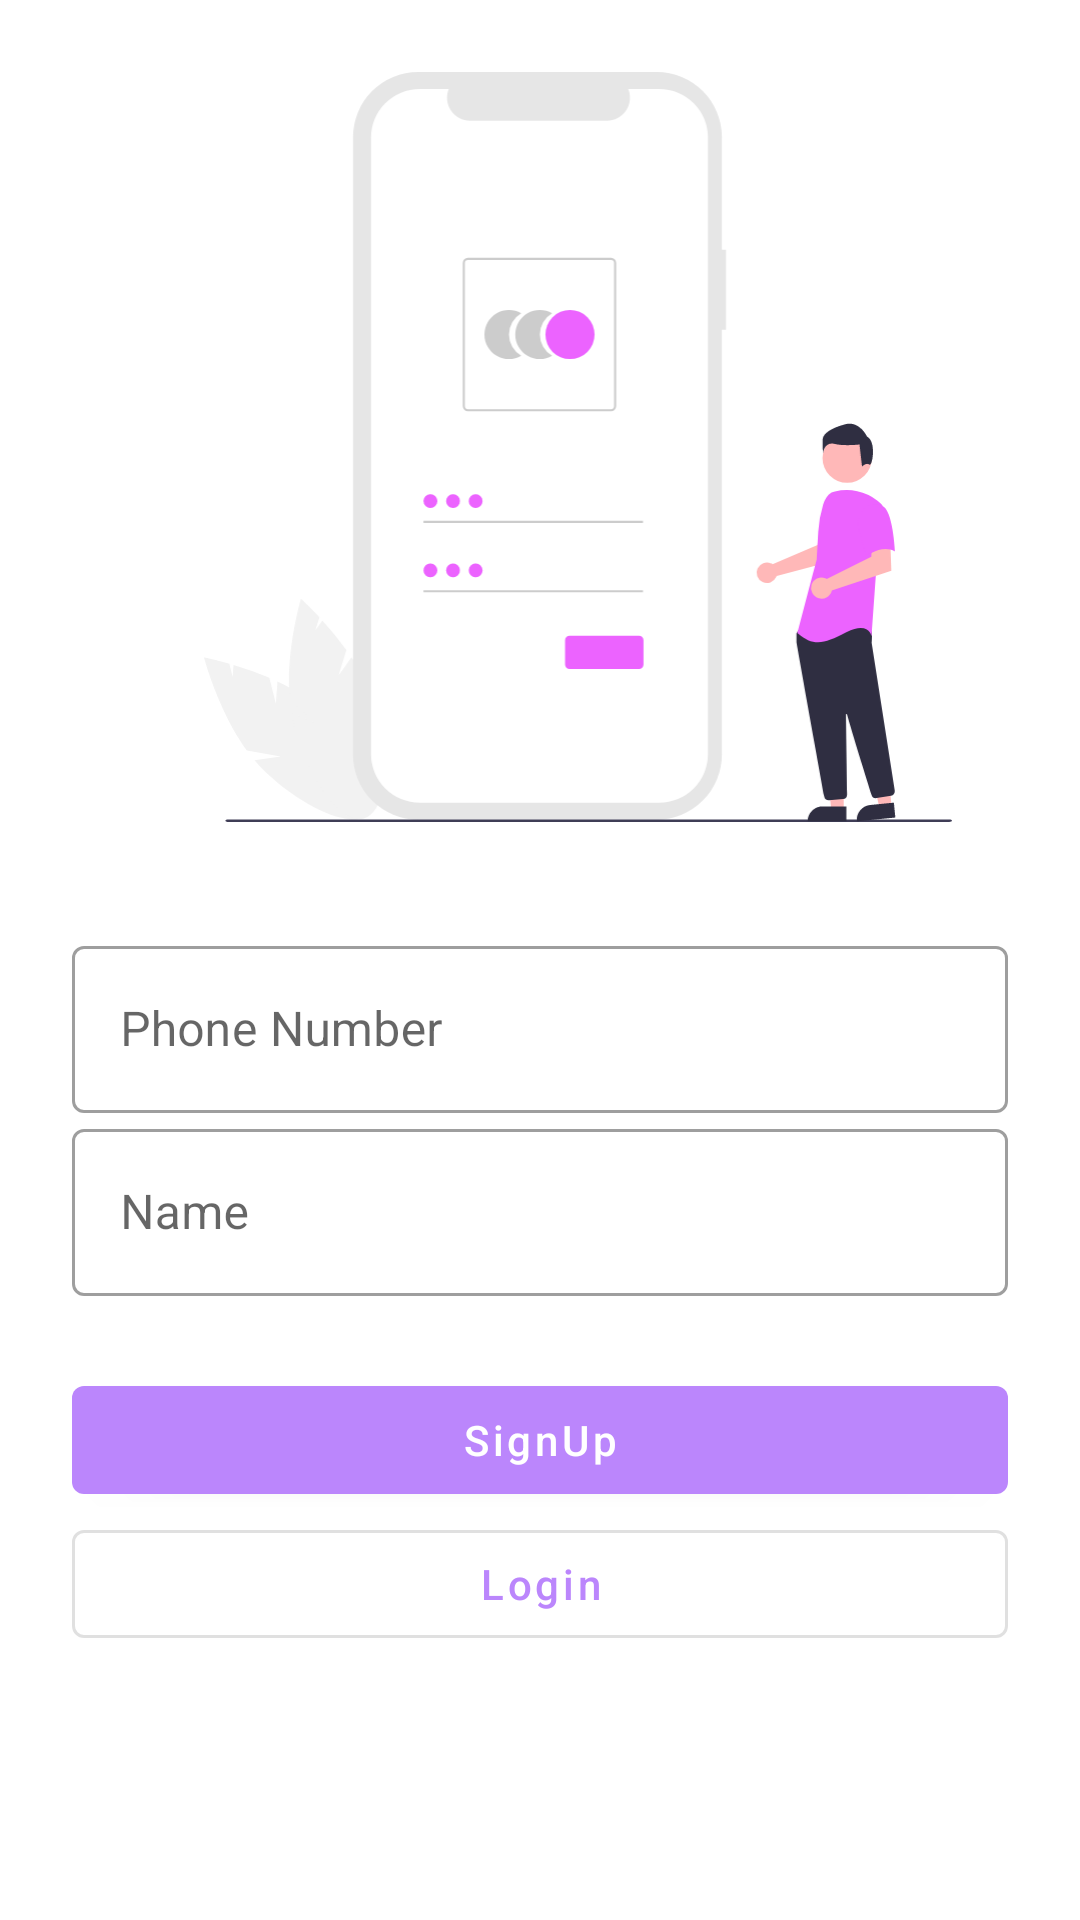

Layout XML and referenced resources for this Android screen:
<!-- AndroidManifest.xml: application theme Theme.FarmFreshZone -->
<!-- res/layout/activity_register.xml -->
<?xml version="1.0" encoding="utf-8"?>
<androidx.constraintlayout.widget.ConstraintLayout xmlns:android="http://schemas.android.com/apk/res/android"
    xmlns:app="http://schemas.android.com/apk/res-auto"
    xmlns:tools="http://schemas.android.com/tools"
    android:layout_width="match_parent"
    android:layout_height="match_parent"
    tools:context=".activity.LoginActivity">

    <ImageView
        android:id="@+id/imageView7"
        android:layout_width="250dp"
        android:layout_height="250dp"
        android:layout_marginTop="24dp"
        app:layout_constraintEnd_toEndOf="parent"
        app:layout_constraintHorizontal_bias="0.616"
        app:layout_constraintStart_toStartOf="parent"
        app:layout_constraintTop_toTopOf="parent"
        app:srcCompat="@drawable/ic_undraw_login" />

    <com.google.android.material.textfield.TextInputLayout
        android:id="@+id/textInputLayout"
        android:layout_width="0dp"
        android:layout_height="wrap_content"
        style="@style/Widget.MaterialComponents.TextInputLayout.OutlinedBox"
        android:layout_marginStart="24dp"
        android:layout_marginTop="36dp"
        android:layout_marginEnd="24dp"
        app:layout_constraintEnd_toEndOf="parent"
        app:layout_constraintStart_toStartOf="parent"
        app:layout_constraintTop_toBottomOf="@+id/imageView7">

        <com.google.android.material.textfield.TextInputEditText
            android:layout_width="match_parent"
            android:layout_height="wrap_content"
            android:id="@+id/userNumber"
            android:hint="Phone Number" />
    </com.google.android.material.textfield.TextInputLayout>

    <com.google.android.material.textfield.TextInputLayout
        android:id="@+id/textInputLayout1"
        style="@style/Widget.MaterialComponents.TextInputLayout.OutlinedBox"
        android:layout_width="0dp"
        android:layout_height="wrap_content"
        android:layout_marginStart="24dp"
        android:layout_marginEnd="24dp"
        app:layout_constraintEnd_toEndOf="parent"
        app:layout_constraintStart_toStartOf="parent"
        app:layout_constraintTop_toBottomOf="@+id/textInputLayout">

        <com.google.android.material.textfield.TextInputEditText
            android:id="@+id/userName"
            android:layout_width="match_parent"
            android:layout_height="wrap_content"
            android:hint="Name" />
    </com.google.android.material.textfield.TextInputLayout>

    <com.google.android.material.button.MaterialButton
        android:id="@+id/button3"
        android:layout_width="0dp"
        android:layout_height="wrap_content"
        android:layout_marginStart="24dp"
        android:layout_marginEnd="24dp"
        android:layout_marginTop="24dp"
        android:text="SignUp"
        android:textAllCaps="false"
        app:layout_constraintEnd_toEndOf="parent"
        app:layout_constraintStart_toStartOf="parent"
        app:layout_constraintTop_toBottomOf="@+id/textInputLayout1" />

    <com.google.android.material.button.MaterialButton
        style="@style/Widget.MaterialComponents.Button.OutlinedButton"
        android:id="@+id/button4"
        android:layout_width="0dp"
        android:textAllCaps="false"
        android:layout_height="wrap_content"
        android:text="Login"
        app:layout_constraintEnd_toEndOf="@+id/button3"
        app:layout_constraintStart_toStartOf="@+id/button3"
        app:layout_constraintTop_toBottomOf="@+id/button3" />

</androidx.constraintlayout.widget.ConstraintLayout>
<!-- resources referenced by this layout -->
<resources>
  <!-- drawable ic_undraw_login: vector/xml drawable (drawable, 6518 chars, omitted) -->
  <style name="Theme.FarmFreshZone" parent="Theme.MaterialComponents.DayNight.NoActionBar">
          
          <item name="colorPrimary">@color/colorPrimary</item>
          <item name="colorPrimaryVariant">@color/colorSecondary</item>
          <item name="colorOnPrimary">@color/white</item>
          
          <item name="colorSecondary">@color/teal_200</item>
          <item name="colorSecondaryVariant">@color/teal_700</item>
          <item name="colorOnSecondary">@color/black</item>
          
          <item name="android:statusBarColor">?attr/colorPrimaryVariant</item>
          
  
  
      </style>
  <color name="colorPrimary">#FFBB86FC</color>
  <color name="colorSecondary">#FF03DAC5</color>
  <color name="white">#FFFFFFFF</color>
  <color name="teal_200">#FF03DAC5</color>
  <color name="teal_700">#FF018786</color>
  <color name="black">#FF000000</color>
</resources>
